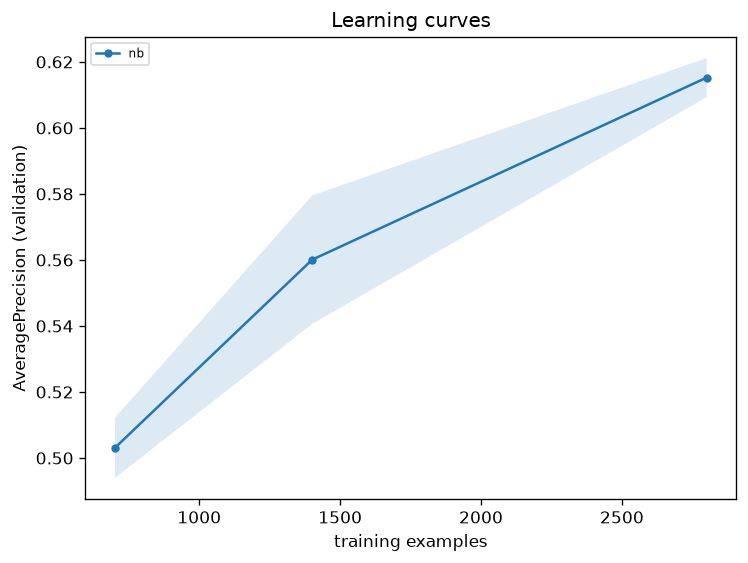

Source data for this figure (header and first rows):
model, frac, n_train, seed, AveragePrecision, ROC_AUC
nb, 0.25, 701, 0, 0.4966, 0.8496
nb, 0.25, 701, 1, 0.5095, 0.8209
nb, 0.5, 1401, 0, 0.5463, 0.8556
nb, 0.5, 1401, 1, 0.5738, 0.8615
nb, 1.0, 2801, 0, 0.6194, 0.8829
nb, 1.0, 2801, 1, 0.6111, 0.8805
